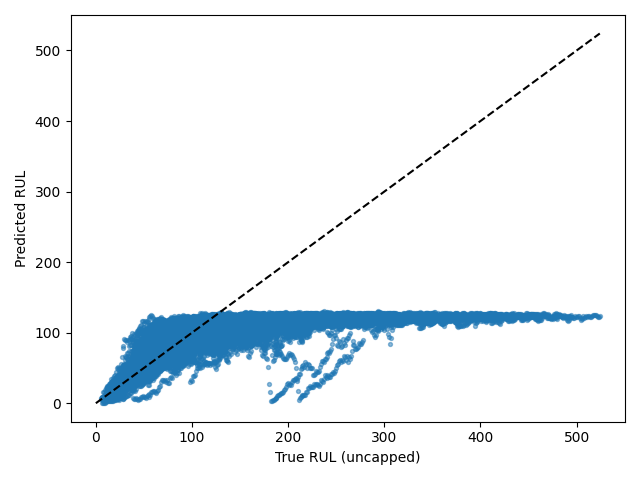

Values plotted in this chart, from the file beside it:
Dataset, Split, SourceSplit, unit_nr, start_cycle, end_cycle, RUL_original, RUL_capped, regime, regime_transition_count, is_padded, padding_cycles, observed_cycles, Model, Seed, Experiment, RUL_true, RUL_pred, AbsoluteError
FD004, test_windows, test, 1, 1, 30, 222, 125, 5, 26, False, 0, 30, cnn_lstm, 4, baseline, 222, 125.3, 96.68
FD004, test_windows, test, 1, 2, 31, 221, 125, 3, 26, False, 0, 30, cnn_lstm, 4, baseline, 221, 122.8, 98.17
FD004, test_windows, test, 1, 3, 32, 220, 125, 0, 26, False, 0, 30, cnn_lstm, 4, baseline, 220, 123, 96.99
FD004, test_windows, test, 1, 4, 33, 219, 125, 1, 27, False, 0, 30, cnn_lstm, 4, baseline, 219, 124.6, 94.37
FD004, test_windows, test, 1, 5, 34, 218, 125, 2, 27, False, 0, 30, cnn_lstm, 4, baseline, 218, 125.4, 92.6
FD004, test_windows, test, 1, 6, 35, 217, 125, 3, 27, False, 0, 30, cnn_lstm, 4, baseline, 217, 128.1, 88.86
FD004, test_windows, test, 1, 7, 36, 216, 125, 1, 27, False, 0, 30, cnn_lstm, 4, baseline, 216, 126.2, 89.83
FD004, test_windows, test, 1, 8, 37, 215, 125, 1, 26, False, 0, 30, cnn_lstm, 4, baseline, 215, 126.1, 88.89
FD004, test_windows, test, 1, 9, 38, 214, 125, 2, 26, False, 0, 30, cnn_lstm, 4, baseline, 214, 125.4, 88.56
FD004, test_windows, test, 1, 10, 39, 213, 125, 5, 26, False, 0, 30, cnn_lstm, 4, baseline, 213, 124.7, 88.26
FD004, test_windows, test, 1, 11, 40, 212, 125, 5, 25, False, 0, 30, cnn_lstm, 4, baseline, 212, 126, 86.02
FD004, test_windows, test, 1, 12, 41, 211, 125, 2, 25, False, 0, 30, cnn_lstm, 4, baseline, 211, 124.9, 86.13
FD004, test_windows, test, 1, 13, 42, 210, 125, 2, 24, False, 0, 30, cnn_lstm, 4, baseline, 210, 125, 84.96
FD004, test_windows, test, 1, 14, 43, 209, 125, 4, 24, False, 0, 30, cnn_lstm, 4, baseline, 209, 124.2, 84.84
FD004, test_windows, test, 1, 15, 44, 208, 125, 1, 24, False, 0, 30, cnn_lstm, 4, baseline, 208, 124.8, 83.21
FD004, test_windows, test, 1, 16, 45, 207, 125, 2, 24, False, 0, 30, cnn_lstm, 4, baseline, 207, 123.2, 83.78
FD004, test_windows, test, 1, 17, 46, 206, 125, 3, 24, False, 0, 30, cnn_lstm, 4, baseline, 206, 125.7, 80.35
FD004, test_windows, test, 1, 18, 47, 205, 125, 1, 25, False, 0, 30, cnn_lstm, 4, baseline, 205, 123.7, 81.33
FD004, test_windows, test, 1, 19, 48, 204, 125, 3, 26, False, 0, 30, cnn_lstm, 4, baseline, 204, 123.3, 80.66
FD004, test_windows, test, 1, 20, 49, 203, 125, 1, 26, False, 0, 30, cnn_lstm, 4, baseline, 203, 123, 80.03
FD004, test_windows, test, 1, 21, 50, 202, 125, 4, 26, False, 0, 30, cnn_lstm, 4, baseline, 202, 123.6, 78.43
FD004, test_windows, test, 1, 22, 51, 201, 125, 0, 26, False, 0, 30, cnn_lstm, 4, baseline, 201, 124.2, 76.77
FD004, test_windows, test, 1, 23, 52, 200, 125, 2, 26, False, 0, 30, cnn_lstm, 4, baseline, 200, 124.7, 75.33
FD004, test_windows, test, 1, 24, 53, 199, 125, 2, 25, False, 0, 30, cnn_lstm, 4, baseline, 199, 124.6, 74.37
FD004, test_windows, test, 1, 25, 54, 198, 125, 1, 25, False, 0, 30, cnn_lstm, 4, baseline, 198, 125.9, 72.14
FD004, test_windows, test, 1, 26, 55, 197, 125, 0, 25, False, 0, 30, cnn_lstm, 4, baseline, 197, 126.2, 70.82
FD004, test_windows, test, 1, 27, 56, 196, 125, 1, 25, False, 0, 30, cnn_lstm, 4, baseline, 196, 125.2, 70.79
FD004, test_windows, test, 1, 28, 57, 195, 125, 1, 24, False, 0, 30, cnn_lstm, 4, baseline, 195, 124.9, 70.14
FD004, test_windows, test, 1, 29, 58, 194, 125, 4, 24, False, 0, 30, cnn_lstm, 4, baseline, 194, 123, 71.04
FD004, test_windows, test, 1, 30, 59, 193, 125, 0, 24, False, 0, 30, cnn_lstm, 4, baseline, 193, 123.5, 69.52
FD004, test_windows, test, 1, 31, 60, 192, 125, 5, 24, False, 0, 30, cnn_lstm, 4, baseline, 192, 124.1, 67.86
FD004, test_windows, test, 1, 32, 61, 191, 125, 3, 24, False, 0, 30, cnn_lstm, 4, baseline, 191, 124.7, 66.3
FD004, test_windows, test, 1, 33, 62, 190, 125, 1, 24, False, 0, 30, cnn_lstm, 4, baseline, 190, 124.8, 65.16
FD004, test_windows, test, 1, 34, 63, 189, 125, 0, 24, False, 0, 30, cnn_lstm, 4, baseline, 189, 125.2, 63.78
FD004, test_windows, test, 1, 35, 64, 188, 125, 4, 24, False, 0, 30, cnn_lstm, 4, baseline, 188, 124, 64.05
FD004, test_windows, test, 1, 36, 65, 187, 125, 5, 24, False, 0, 30, cnn_lstm, 4, baseline, 187, 123.6, 63.39
FD004, test_windows, test, 1, 37, 66, 186, 125, 3, 25, False, 0, 30, cnn_lstm, 4, baseline, 186, 122.2, 63.76
FD004, test_windows, test, 1, 38, 67, 185, 125, 3, 24, False, 0, 30, cnn_lstm, 4, baseline, 185, 123, 61.99
FD004, test_windows, test, 1, 39, 68, 184, 125, 1, 24, False, 0, 30, cnn_lstm, 4, baseline, 184, 124.1, 59.92
FD004, test_windows, test, 1, 40, 69, 183, 125, 2, 25, False, 0, 30, cnn_lstm, 4, baseline, 183, 123.4, 59.65
FD004, test_windows, test, 1, 41, 70, 182, 125, 5, 25, False, 0, 30, cnn_lstm, 4, baseline, 182, 123.8, 58.2
FD004, test_windows, test, 1, 42, 71, 181, 125, 0, 26, False, 0, 30, cnn_lstm, 4, baseline, 181, 123.5, 57.47
FD004, test_windows, test, 1, 43, 72, 180, 125, 2, 26, False, 0, 30, cnn_lstm, 4, baseline, 180, 123.1, 56.92
FD004, test_windows, test, 1, 44, 73, 179, 125, 4, 26, False, 0, 30, cnn_lstm, 4, baseline, 179, 123.5, 55.54
FD004, test_windows, test, 1, 45, 74, 178, 125, 0, 26, False, 0, 30, cnn_lstm, 4, baseline, 178, 123.1, 54.94
FD004, test_windows, test, 1, 46, 75, 177, 125, 3, 26, False, 0, 30, cnn_lstm, 4, baseline, 177, 123.7, 53.32
FD004, test_windows, test, 1, 47, 76, 176, 125, 3, 25, False, 0, 30, cnn_lstm, 4, baseline, 176, 122.5, 53.53
FD004, test_windows, test, 1, 48, 77, 175, 125, 1, 25, False, 0, 30, cnn_lstm, 4, baseline, 175, 123, 51.98
FD004, test_windows, test, 1, 49, 78, 174, 125, 0, 25, False, 0, 30, cnn_lstm, 4, baseline, 174, 121.8, 52.15
FD004, test_windows, test, 1, 50, 79, 173, 125, 0, 24, False, 0, 30, cnn_lstm, 4, baseline, 173, 122.9, 50.09
FD004, test_windows, test, 1, 51, 80, 172, 125, 1, 24, False, 0, 30, cnn_lstm, 4, baseline, 172, 123.5, 48.5
FD004, test_windows, test, 1, 52, 81, 171, 125, 3, 24, False, 0, 30, cnn_lstm, 4, baseline, 171, 123.4, 47.62
FD004, test_windows, test, 1, 53, 82, 170, 125, 1, 25, False, 0, 30, cnn_lstm, 4, baseline, 170, 123.7, 46.33
FD004, test_windows, test, 1, 54, 83, 169, 125, 3, 25, False, 0, 30, cnn_lstm, 4, baseline, 169, 122.6, 46.38
FD004, test_windows, test, 1, 55, 84, 168, 125, 2, 25, False, 0, 30, cnn_lstm, 4, baseline, 168, 120.3, 47.7
FD004, test_windows, test, 1, 56, 85, 167, 125, 0, 25, False, 0, 30, cnn_lstm, 4, baseline, 167, 118.4, 48.56
FD004, test_windows, test, 1, 57, 86, 166, 125, 0, 25, False, 0, 30, cnn_lstm, 4, baseline, 166, 121.5, 44.49
FD004, test_windows, test, 1, 58, 87, 165, 125, 2, 25, False, 0, 30, cnn_lstm, 4, baseline, 165, 122.8, 42.16
FD004, test_windows, test, 1, 59, 88, 164, 125, 1, 25, False, 0, 30, cnn_lstm, 4, baseline, 164, 123.2, 40.81
FD004, test_windows, test, 1, 60, 89, 163, 125, 3, 25, False, 0, 30, cnn_lstm, 4, baseline, 163, 120.2, 42.83
... 34,032 more rows
